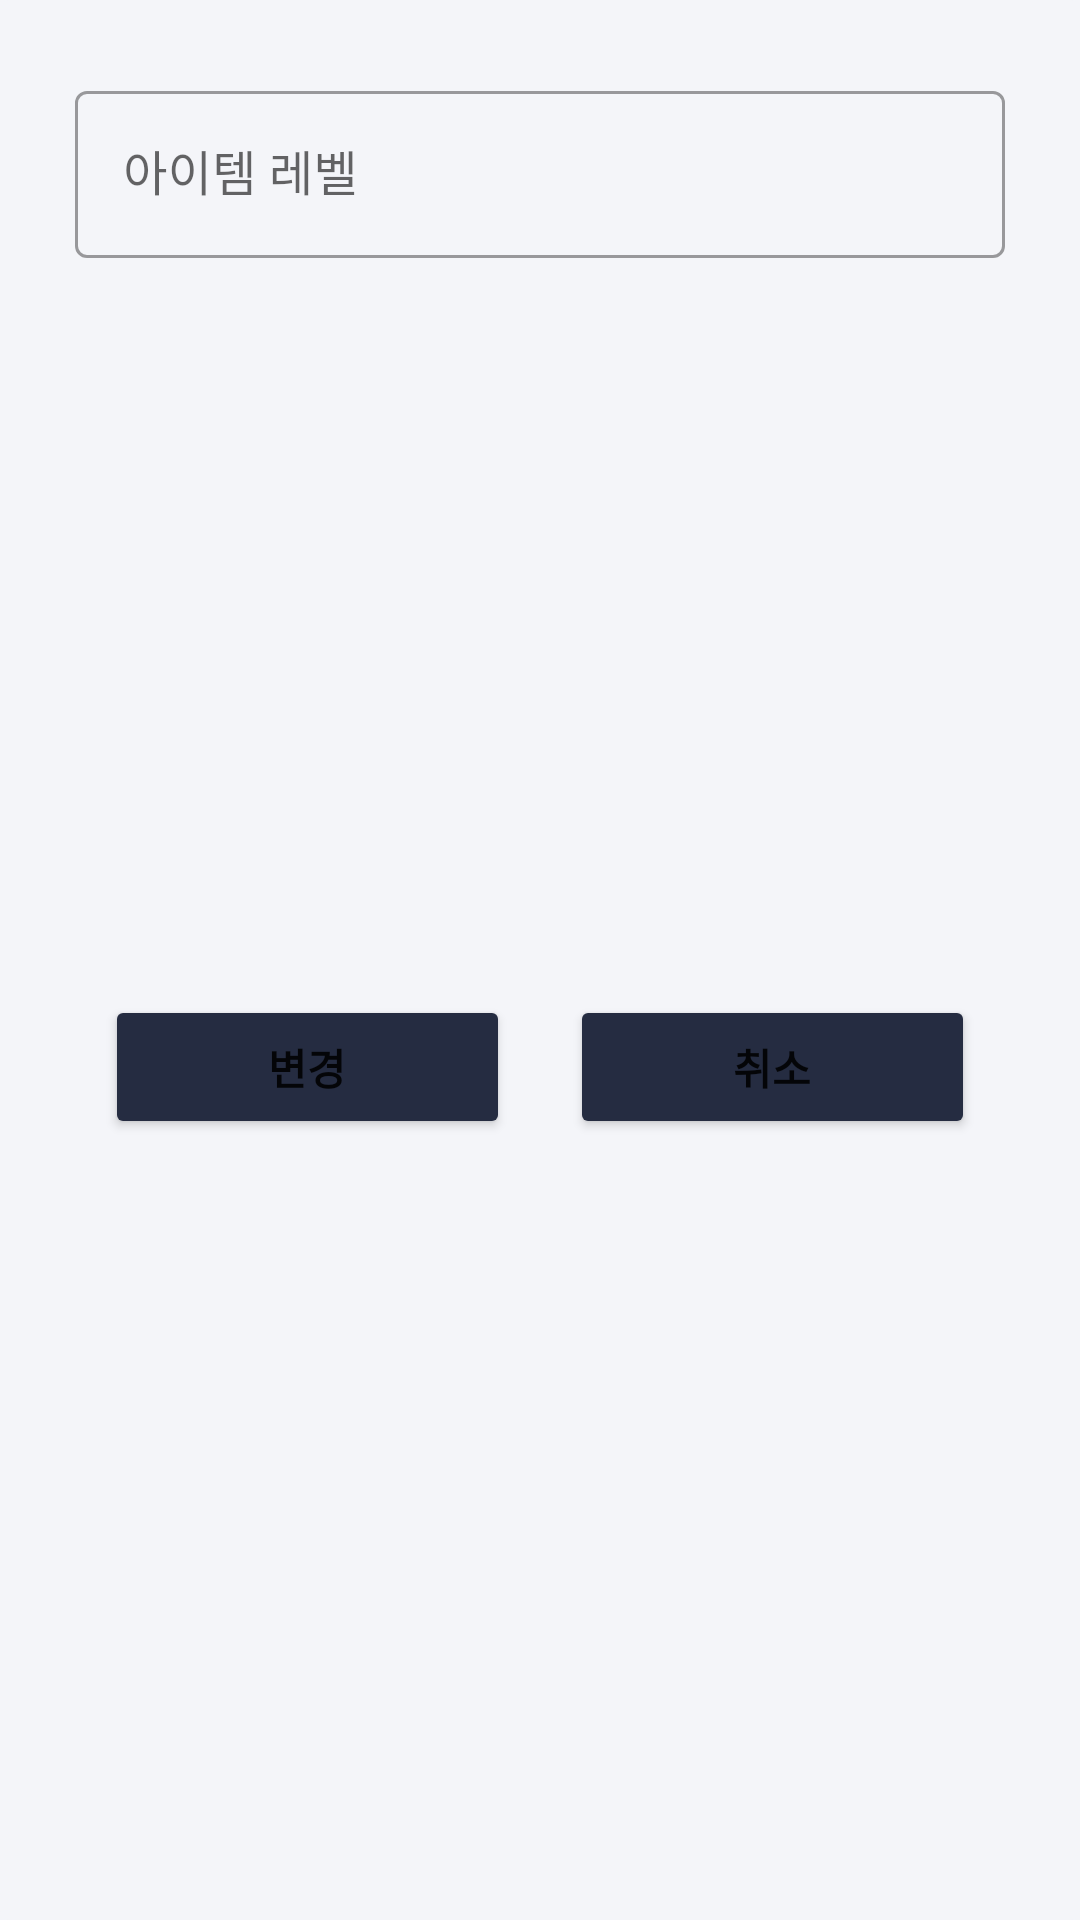

Here is an Android app screen rendered from its layout file. Give the layout XML and the strings, colors and styles it references.
<!-- AndroidManifest.xml: application theme Theme.RoaCheckList -->
<!-- res/layout/activity_character_edit_level_dialog.xml -->
<?xml version="1.0" encoding="utf-8"?>
<layout xmlns:tools="http://schemas.android.com/tools"
    xmlns:android="http://schemas.android.com/apk/res/android"
    xmlns:app="http://schemas.android.com/apk/res-auto">

    <data>

    </data>

    <androidx.constraintlayout.widget.ConstraintLayout
        android:layout_width="match_parent"
        android:layout_height="wrap_content"
        android:background="@drawable/bg_cm_dialog"
        android:padding="@dimen/default_layout_padding">

        <com.google.android.material.textfield.TextInputLayout
            android:id="@+id/container_level"
            style="@style/Widget.MaterialComponents.TextInputLayout.OutlinedBox"
            android:layout_width="match_parent"
            android:layout_height="wrap_content"
            android:hint="@string/character_add_level"
            app:layout_constraintTop_toTopOf="parent">

            <com.google.android.material.textfield.TextInputEditText
                android:id="@+id/et_level"
                android:layout_width="match_parent"
                android:layout_height="wrap_content"
                android:inputType="number"
                android:maxLength="4"/>

        </com.google.android.material.textfield.TextInputLayout>


        <Button
            android:id="@+id/btn_ok"
            style="@style/buttonCommon"
            android:layout_width="0dp"
            android:layout_height="wrap_content"
            android:layout_marginTop="10dp"
            android:layout_marginHorizontal="10dp"
            android:text="@string/character_add_change"
            app:layout_constraintHorizontal_chainStyle="packed"
            app:layout_constraintStart_toStartOf="parent"
            app:layout_constraintEnd_toStartOf="@id/btn_cancel"
            app:layout_constraintTop_toBottomOf="@id/container_level"
            app:layout_constraintBottom_toBottomOf="parent" />
        <Button
            style="@style/buttonCommon"
            android:id="@+id/btn_cancel"
            android:layout_width="0dp"
            android:layout_height="wrap_content"
            android:layout_marginTop="10dp"
            android:layout_marginHorizontal="10dp"
            android:text="@string/character_add_cancel"
            app:layout_constraintEnd_toEndOf="parent"
            app:layout_constraintStart_toEndOf="@id/btn_ok"
            app:layout_constraintTop_toBottomOf="@id/container_level"
            app:layout_constraintBottom_toBottomOf="parent"/>




    </androidx.constraintlayout.widget.ConstraintLayout>
</layout>
<!-- resources referenced by this layout -->
<resources>
  <dimen name="default_layout_padding">25dp</dimen>
  <!-- drawable bg_cm_dialog (drawable) -->
  <?xml version="1.0" encoding="utf-8"?>
  <shape xmlns:android="http://schemas.android.com/apk/res/android"
      android:shape="rectangle">
      <solid android:color="@color/text_color" />
      <corners android:radius="3dp" />
  </shape>
  <string name="character_add_cancel">취소</string>
  <string name="character_add_change">변경</string>
  <string name="character_add_level">아이템 레벨</string>
  <style name="buttonCommon">
          <item name="android:textSize">@dimen/secondary_text_size</item>
          <item name="android:textStyle">bold</item>
          <item name="backgroundTint">@color/primary_color</item>
          <item name="android:backgroundTint">@drawable/bg_cm_button</item>
          <item name="rippleColor">@color/accent_color</item>
      </style>
  <style name="Theme.RoaCheckList" parent="Theme.MaterialComponents.Light.NoActionBar">
          
          <item name="colorPrimary">@color/primary_color</item>
          <item name="colorPrimaryVariant">@color/primary_color</item>
          <item name="colorOnPrimary">@color/white</item>
          <item name="colorControlHighlight">@color/accent_color</item>
          
          <item name="colorSecondary">@color/primary_color</item>
          <item name="colorSecondaryVariant">@color/primary_color</item>
          <item name="colorOnSecondary">@color/black</item>
          
          <item name="android:statusBarColor" tools:targetApi="l">?attr/colorPrimaryVariant</item>
          
          <item name="android:windowDisablePreview">true</item>
          <item name="android:windowBackground">@color/text_color</item>
          <item name="android:windowIsTranslucent">true</item>
      </style>
  <color name="text_color">#fff4f5f9</color>
  <dimen name="secondary_text_size">14dp</dimen>
  <color name="primary_color">#ff252c41</color>
  <!-- drawable bg_cm_button (drawable) -->
  <?xml version="1.0" encoding="utf-8"?>
  <selector xmlns:android="http://schemas.android.com/apk/res/android">
      <item android:state_enabled="false" android:color="@color/accent_color"/>
      <item android:color="@color/primary_color"/>
  </selector>
  <color name="accent_color">#ffdddfe6</color>
  <color name="white">#FFFFFFFF</color>
  <color name="black">#FF000000</color>
</resources>
